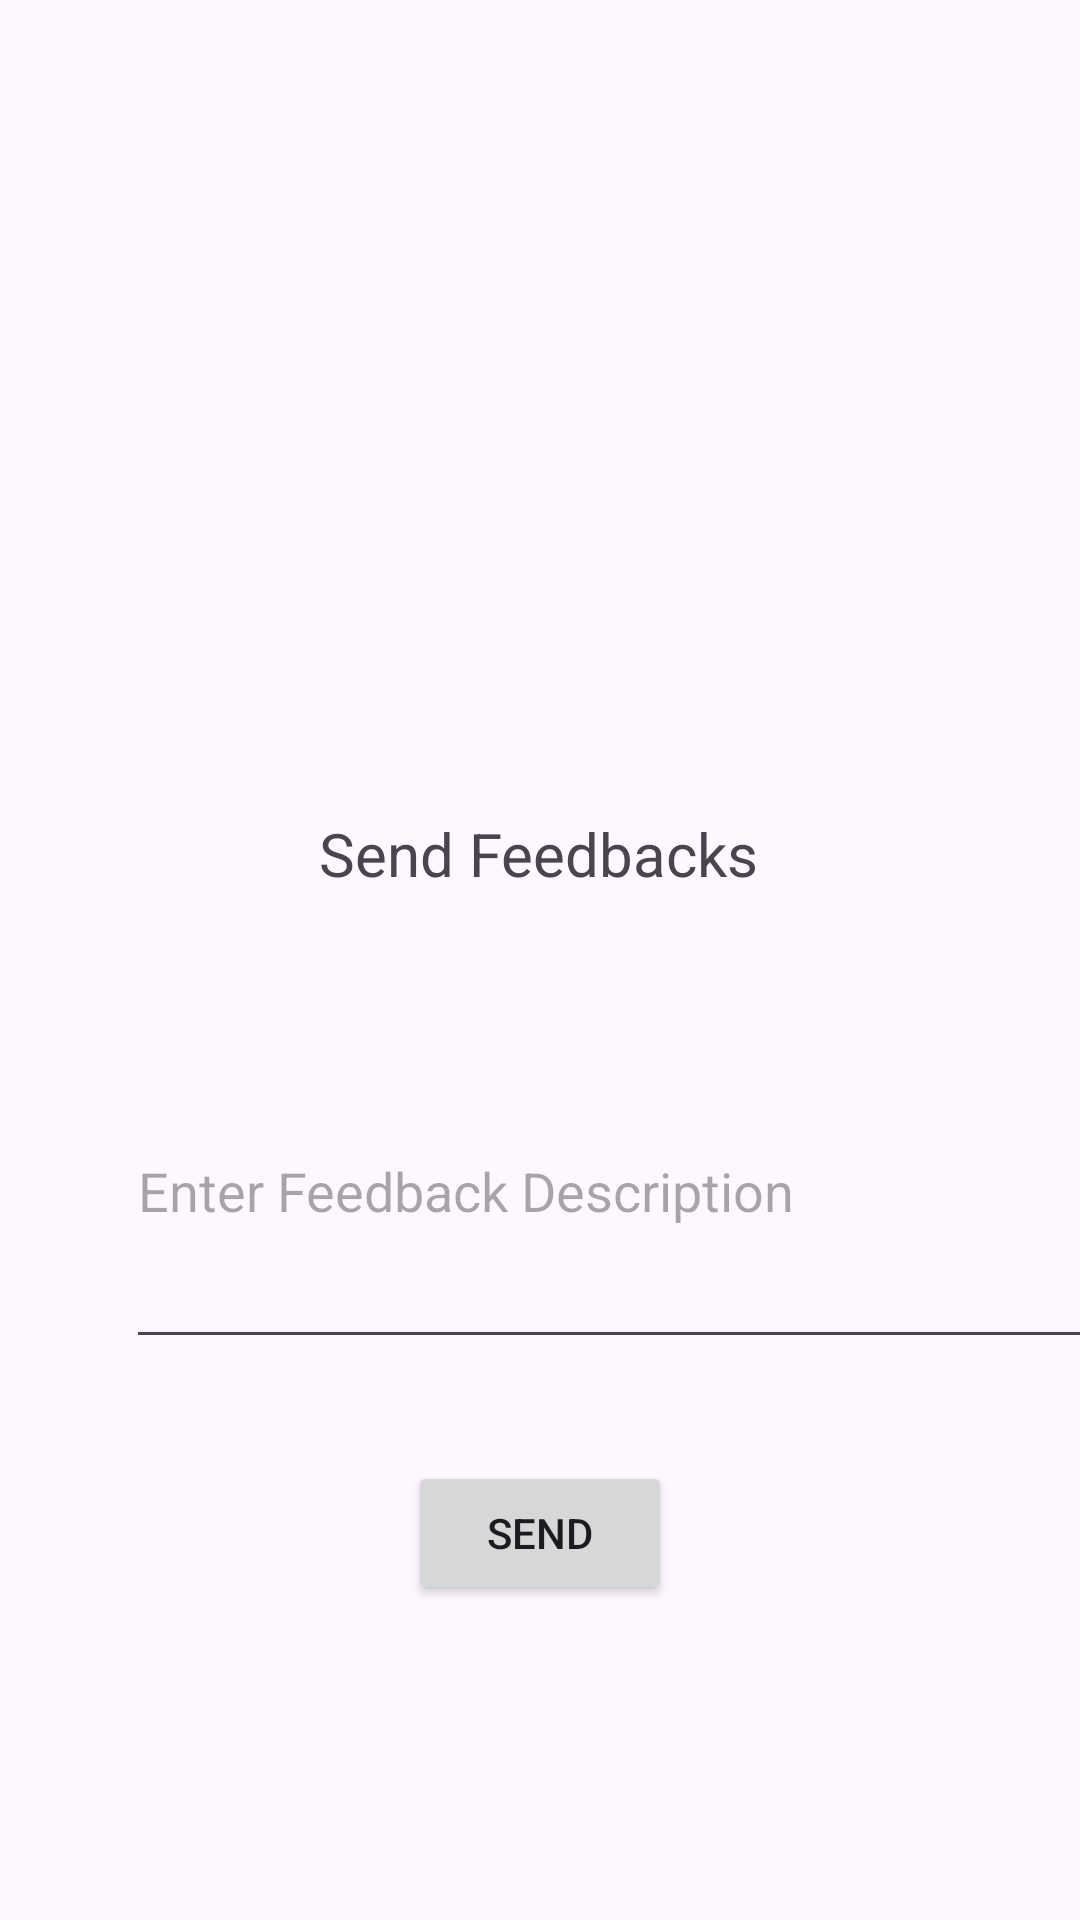

This screen was rendered from an Android layout file. Write that file and the resources it references.
<!-- AndroidManifest.xml: application theme Theme.Aptitude -->
<!-- res/layout/activity_sent_feedback.xml -->
<?xml version="1.0" encoding="utf-8"?>
<androidx.constraintlayout.widget.ConstraintLayout xmlns:android="http://schemas.android.com/apk/res/android"
    xmlns:app="http://schemas.android.com/apk/res-auto"
    xmlns:tools="http://schemas.android.com/tools"
    android:id="@+id/send_feedback_layout"
    android:layout_width="match_parent"
    android:layout_height="match_parent"
    tools:context=".SentFeedback"
    tools:layout_editor_absoluteX="0dp"
    tools:layout_editor_absoluteY="264dp">

    <TextView
        android:id="@+id/textView5"
        android:layout_width="wrap_content"
        android:layout_height="wrap_content"
        android:layout_marginStart="176dp"
        android:layout_marginTop="271dp"
        android:layout_marginEnd="177dp"
        android:text="Send Feedbacks"
        android:textSize="20sp"
        app:layout_constraintEnd_toEndOf="parent"
        app:layout_constraintStart_toStartOf="parent"
        app:layout_constraintTop_toTopOf="parent" />

    <Button
        android:id="@+id/buttonSend"
        android:layout_width="wrap_content"
        android:layout_height="wrap_content"
        android:layout_marginStart="160dp"
        android:layout_marginTop="34dp"
        android:layout_marginEnd="160dp"
        android:text="Send"
        app:layout_constraintEnd_toEndOf="parent"
        app:layout_constraintStart_toStartOf="parent"
        app:layout_constraintTop_toBottomOf="@+id/editTextDescription" />

    <EditText
        android:id="@+id/editTextDescription"
        android:layout_width="326dp"
        android:layout_height="115dp"
        android:layout_marginStart="42dp"
        android:layout_marginTop="40dp"
        android:layout_marginEnd="43dp"
        android:ems="10"
        android:inputType="text"
        android:hint="Enter Feedback Description"
        app:layout_constraintEnd_toEndOf="parent"
        app:layout_constraintHorizontal_bias="0.0"
        app:layout_constraintStart_toStartOf="parent"
        app:layout_constraintTop_toBottomOf="@+id/textView5" />
</androidx.constraintlayout.widget.ConstraintLayout>
<!-- resources referenced by this layout -->
<resources>
  <style name="Theme.Aptitude" parent="Base.Theme.Aptitude" />
  <style name="Base.Theme.Aptitude" parent="Theme.Material3.DayNight.NoActionBar">
          
          
      </style>
</resources>
